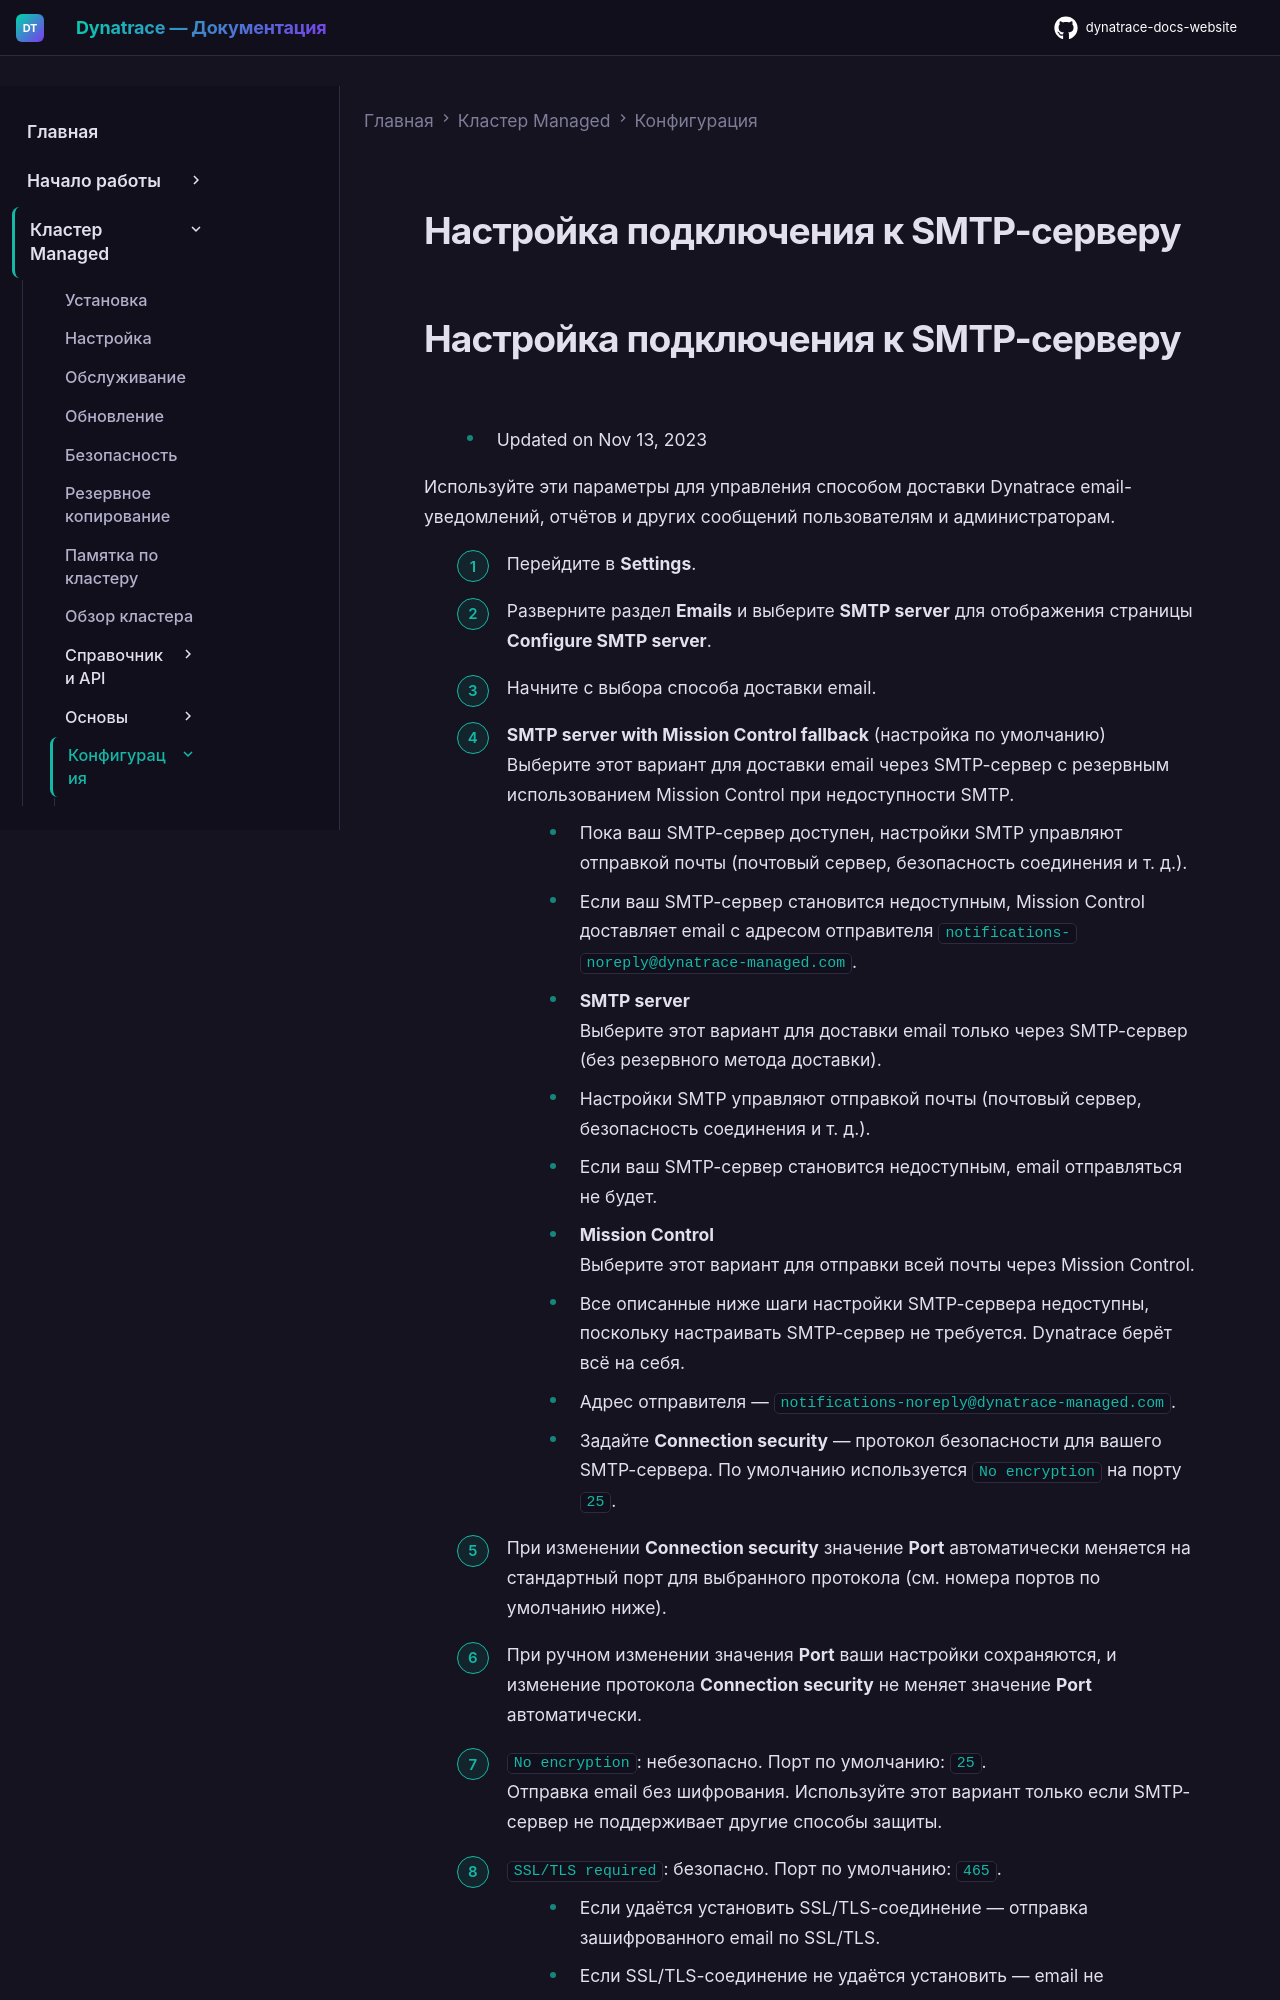

repository: Yerkebulan-Ardabayev/dynatrace-docs-website · page: managed-ru/managed-cluster/configuration/configure-smtp-server-connection/index.html · generator: mkdocs

---
title: Настройка подключения к SMTP-серверу
source: https://docs.dynatrace.com/managed/managed-cluster/configuration/configure-smtp-server-connection
scraped: 2026-05-12T11:36:57.177064
---

# Настройка подключения к SMTP-серверу
